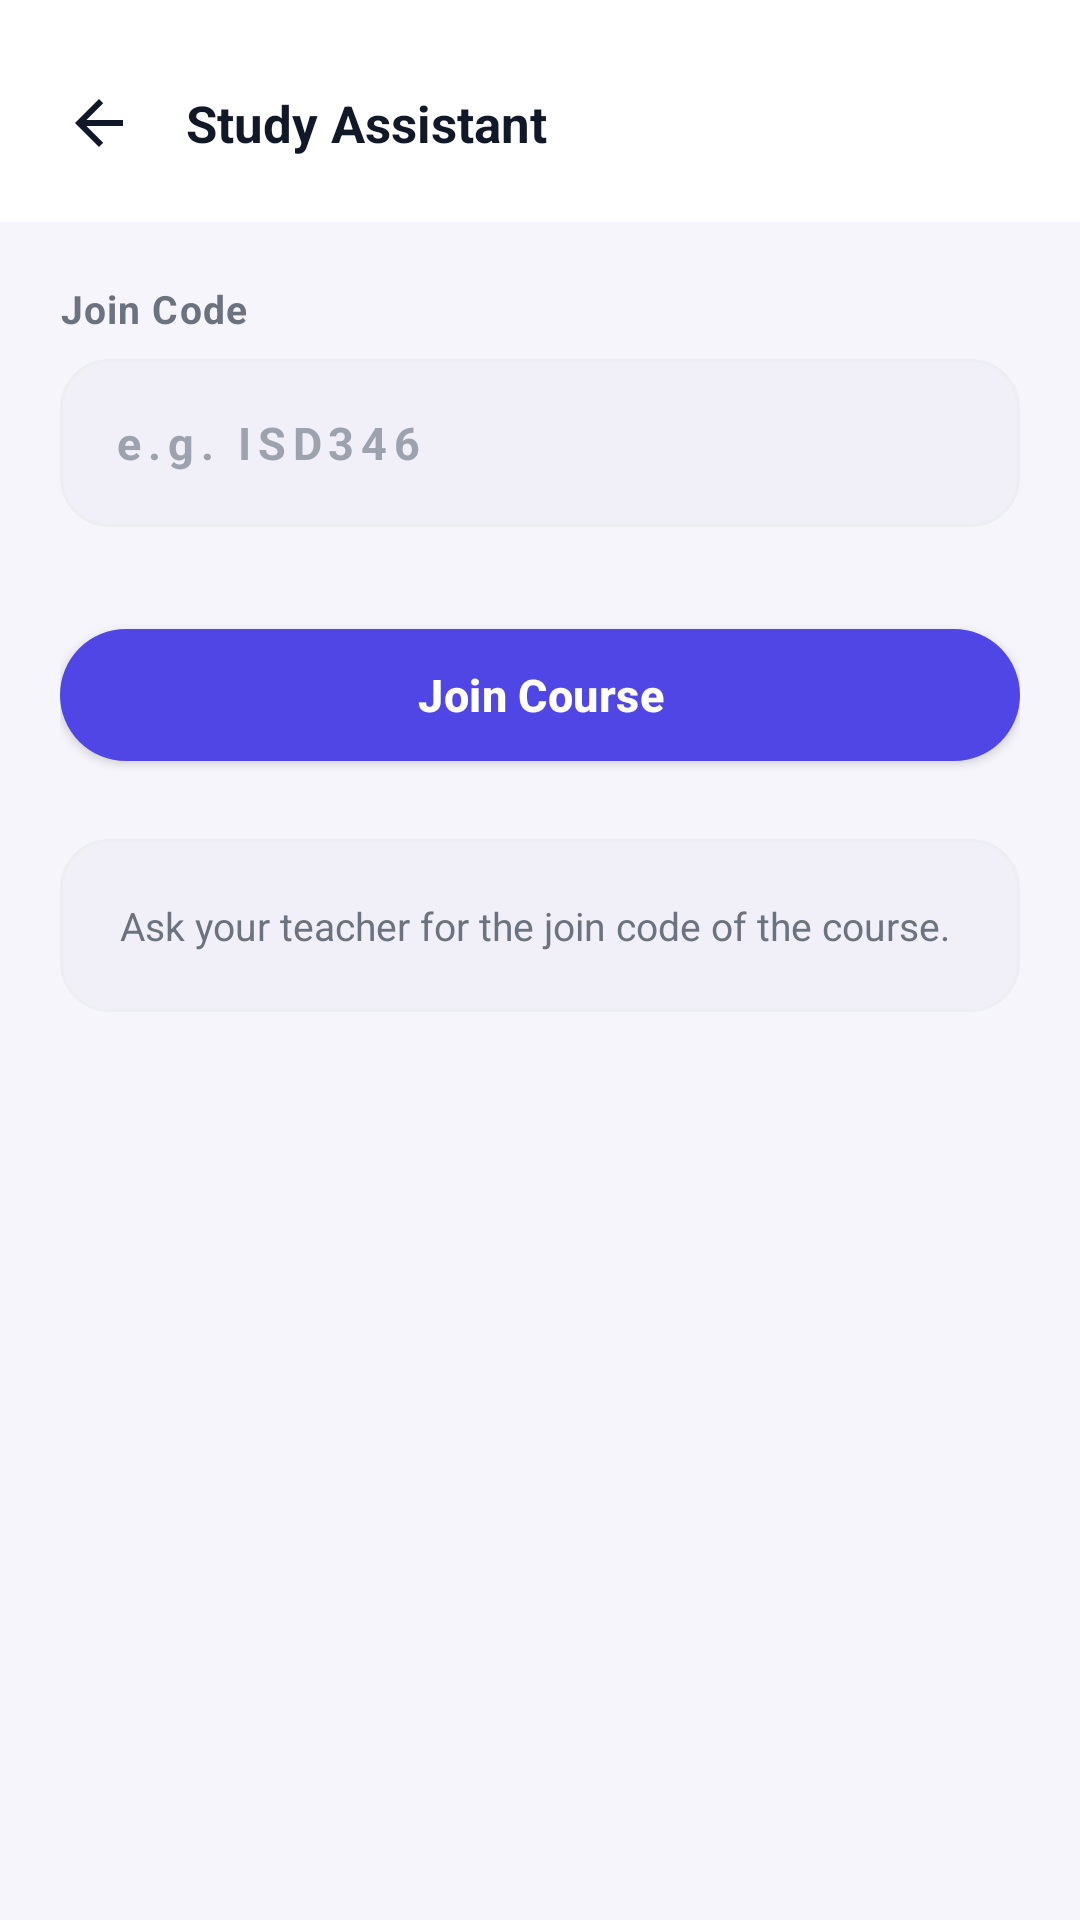

Write the Android layout XML for this screen, with the resource values it uses.
<!-- AndroidManifest.xml: application theme Theme.StudyAssistant -->
<!-- res/layout/activity_join_course.xml -->
<?xml version="1.0" encoding="utf-8"?>
<LinearLayout xmlns:android="http://schemas.android.com/apk/res/android"
    android:layout_width="match_parent"
    android:layout_height="match_parent"
    android:orientation="vertical"
    android:background="@color/background">

    <include layout="@layout/view_header" />

    <LinearLayout
        android:layout_width="match_parent"
        android:layout_height="wrap_content"
        android:orientation="vertical"
        android:padding="@dimen/space_lg">

        <TextView android:layout_width="wrap_content" android:layout_height="wrap_content"
            android:text="@string/join_code" style="@style/TextLabel" />

        <EditText android:id="@+id/etJoinCode" android:layout_marginTop="@dimen/space_sm"
            android:inputType="textCapCharacters" android:maxLines="1"
            android:hint="@string/join_code_hint" android:letterSpacing="0.15"
            android:textStyle="bold" style="@style/FieldInput" />

        <TextView android:id="@+id/tvError" android:layout_width="match_parent"
            android:layout_height="wrap_content" android:layout_marginTop="@dimen/space_md"
            android:textColor="@color/danger" android:textSize="@dimen/text_caption"
            android:visibility="gone" />

        <com.google.android.material.button.MaterialButton
            android:id="@+id/btnJoin" android:layout_width="match_parent"
            android:layout_marginTop="@dimen/space_xl"
            android:text="@string/join_course" style="@style/PrimaryButton" />

        <TextView android:layout_width="match_parent" android:layout_height="wrap_content"
            android:layout_marginTop="@dimen/space_lg" android:background="@drawable/bg_input"
            android:padding="@dimen/space_lg" android:lineSpacingExtra="3dp"
            android:text="@string/join_hint" style="@style/TextCaption" />
    </LinearLayout>
</LinearLayout>
<!-- res/layout/view_header.xml (included above) -->
<?xml version="1.0" encoding="utf-8"?>
<LinearLayout xmlns:android="http://schemas.android.com/apk/res/android"
    android:layout_width="match_parent"
    android:layout_height="wrap_content"
    android:orientation="horizontal"
    android:gravity="center_vertical"
    android:background="@color/surface"
    android:paddingStart="@dimen/space_md"
    android:paddingEnd="@dimen/space_lg"
    android:paddingTop="@dimen/space_lg"
    android:paddingBottom="@dimen/space_md">

    <ImageView
        android:id="@+id/btnBack"
        android:layout_width="42dp"
        android:layout_height="42dp"
        android:padding="9dp"
        android:src="@drawable/ic_arrow_back"
        android:background="?attr/selectableItemBackgroundBorderless"
        android:clickable="true"
        android:focusable="true"
        android:contentDescription="@string/nav_home"
        app:tint="@color/text_primary"
        xmlns:app="http://schemas.android.com/apk/res-auto" />

    <TextView
        android:id="@+id/headerTitle"
        android:layout_width="0dp"
        android:layout_height="wrap_content"
        android:layout_weight="1"
        android:layout_marginStart="@dimen/space_sm"
        android:maxLines="2"
        android:ellipsize="end"
        android:text="@string/app_name"
        style="@style/TextHeading" />

    <TextView
        android:id="@+id/headerAction"
        android:layout_width="wrap_content"
        android:layout_height="wrap_content"
        android:background="@drawable/bg_chip_soft"
        android:paddingStart="14dp"
        android:paddingEnd="14dp"
        android:paddingTop="7dp"
        android:paddingBottom="7dp"
        android:textColor="@color/primary"
        android:textSize="@dimen/text_caption"
        android:textStyle="bold"
        android:clickable="true"
        android:focusable="true"
        android:visibility="gone" />
</LinearLayout>
<!-- resources referenced by this layout -->
<resources>
  <color name="background">#F6F5FB</color>
  <color name="danger">#E11D48</color>
  <color name="primary">#4F46E5</color>
  <color name="surface">#FFFFFF</color>
  <color name="text_primary">#111827</color>
  <dimen name="space_lg">20dp</dimen>
  <dimen name="space_md">12dp</dimen>
  <dimen name="space_sm">8dp</dimen>
  <dimen name="space_xl">28dp</dimen>
  <dimen name="text_caption">13sp</dimen>
  <!-- drawable bg_chip_soft (drawable) -->
  <?xml version="1.0" encoding="utf-8"?>
  <shape xmlns:android="http://schemas.android.com/apk/res/android" android:shape="rectangle">
      <solid android:color="@color/primary_soft" />
      <corners android:radius="@dimen/radius_pill" />
  </shape>
  <!-- drawable bg_input (drawable) -->
  <?xml version="1.0" encoding="utf-8"?>
  <shape xmlns:android="http://schemas.android.com/apk/res/android" android:shape="rectangle">
      <solid android:color="@color/surface_sunken" />
      <corners android:radius="@dimen/radius_md" />
      <stroke android:width="1dp" android:color="@color/border" />
  </shape>
  <!-- drawable ic_arrow_back (drawable) -->
  <vector xmlns:android="http://schemas.android.com/apk/res/android"
      android:width="24dp" android:height="24dp"
      android:viewportWidth="24" android:viewportHeight="24"
      android:tint="@color/text_secondary">
      <path android:fillColor="#FFFFFF" android:pathData="M20,11H7.8l5.6,-5.6L12,4l-8,8 8,8 1.4,-1.4L7.8,13H20z" />
  </vector>
  <string name="app_name">Study Assistant</string>
  <string name="join_code">Join Code</string>
  <string name="join_code_hint">e.g. ISD346</string>
  <string name="join_course">Join Course</string>
  <string name="join_hint">Ask your teacher for the join code of the course.</string>
  <string name="nav_home">Home</string>
  <style name="FieldInput">
          <item name="android:layout_width">match_parent</item>
          <item name="android:layout_height">@dimen/input_height</item>
          <item name="android:background">@drawable/bg_input</item>
          <item name="android:paddingStart">18dp</item>
          <item name="android:paddingEnd">18dp</item>
          <item name="android:textSize">@dimen/text_body</item>
          <item name="android:textColor">@color/text_primary</item>
      </style>
  <style name="TextCaption">
          <item name="android:textSize">@dimen/text_caption</item>
          <item name="android:textColor">@color/text_secondary</item>
      </style>
  <style name="TextHeading">
          <item name="android:textSize">@dimen/text_heading</item>
          <item name="android:textStyle">bold</item>
          <item name="android:textColor">@color/text_primary</item>
      </style>
  <style name="TextLabel">
          <item name="android:textSize">@dimen/text_caption</item>
          <item name="android:textColor">@color/text_secondary</item>
          <item name="android:textStyle">bold</item>
          <item name="android:letterSpacing">0.03</item>
      </style>
  <color name="primary_soft">#EEF2FF</color>
  <dimen name="radius_pill">28dp</dimen>
  <color name="surface_sunken">#F1F0F8</color>
  <dimen name="radius_md">16dp</dimen>
  <color name="border">#EDEEF2</color>
  <color name="text_secondary">#6B7280</color>
  <dimen name="input_height">56dp</dimen>
  <dimen name="text_body">15sp</dimen>
  <dimen name="button_height">56dp</dimen>
  <color name="text_on_primary">#FFFFFF</color>
  <color name="primary_tint">#C7D2FE</color>
  <dimen name="text_heading">17sp</dimen>
  <color name="primary_deep">#3730A3</color>
  <color name="violet">#7C3AED</color>
  <color name="text_tertiary">#9CA3AF</color>
</resources>
